3-way image classification set "fotos-training" from GitHub (Garellomiguel/piedra-papel-y-tijeras); label vocabulary: papel, piedra, tijeras.

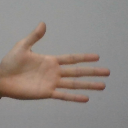
Label: papel

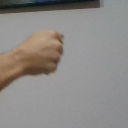
Label: piedra

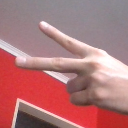
Label: tijeras

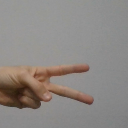
Label: tijeras

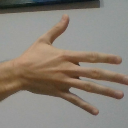
Label: papel

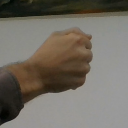
Label: piedra
